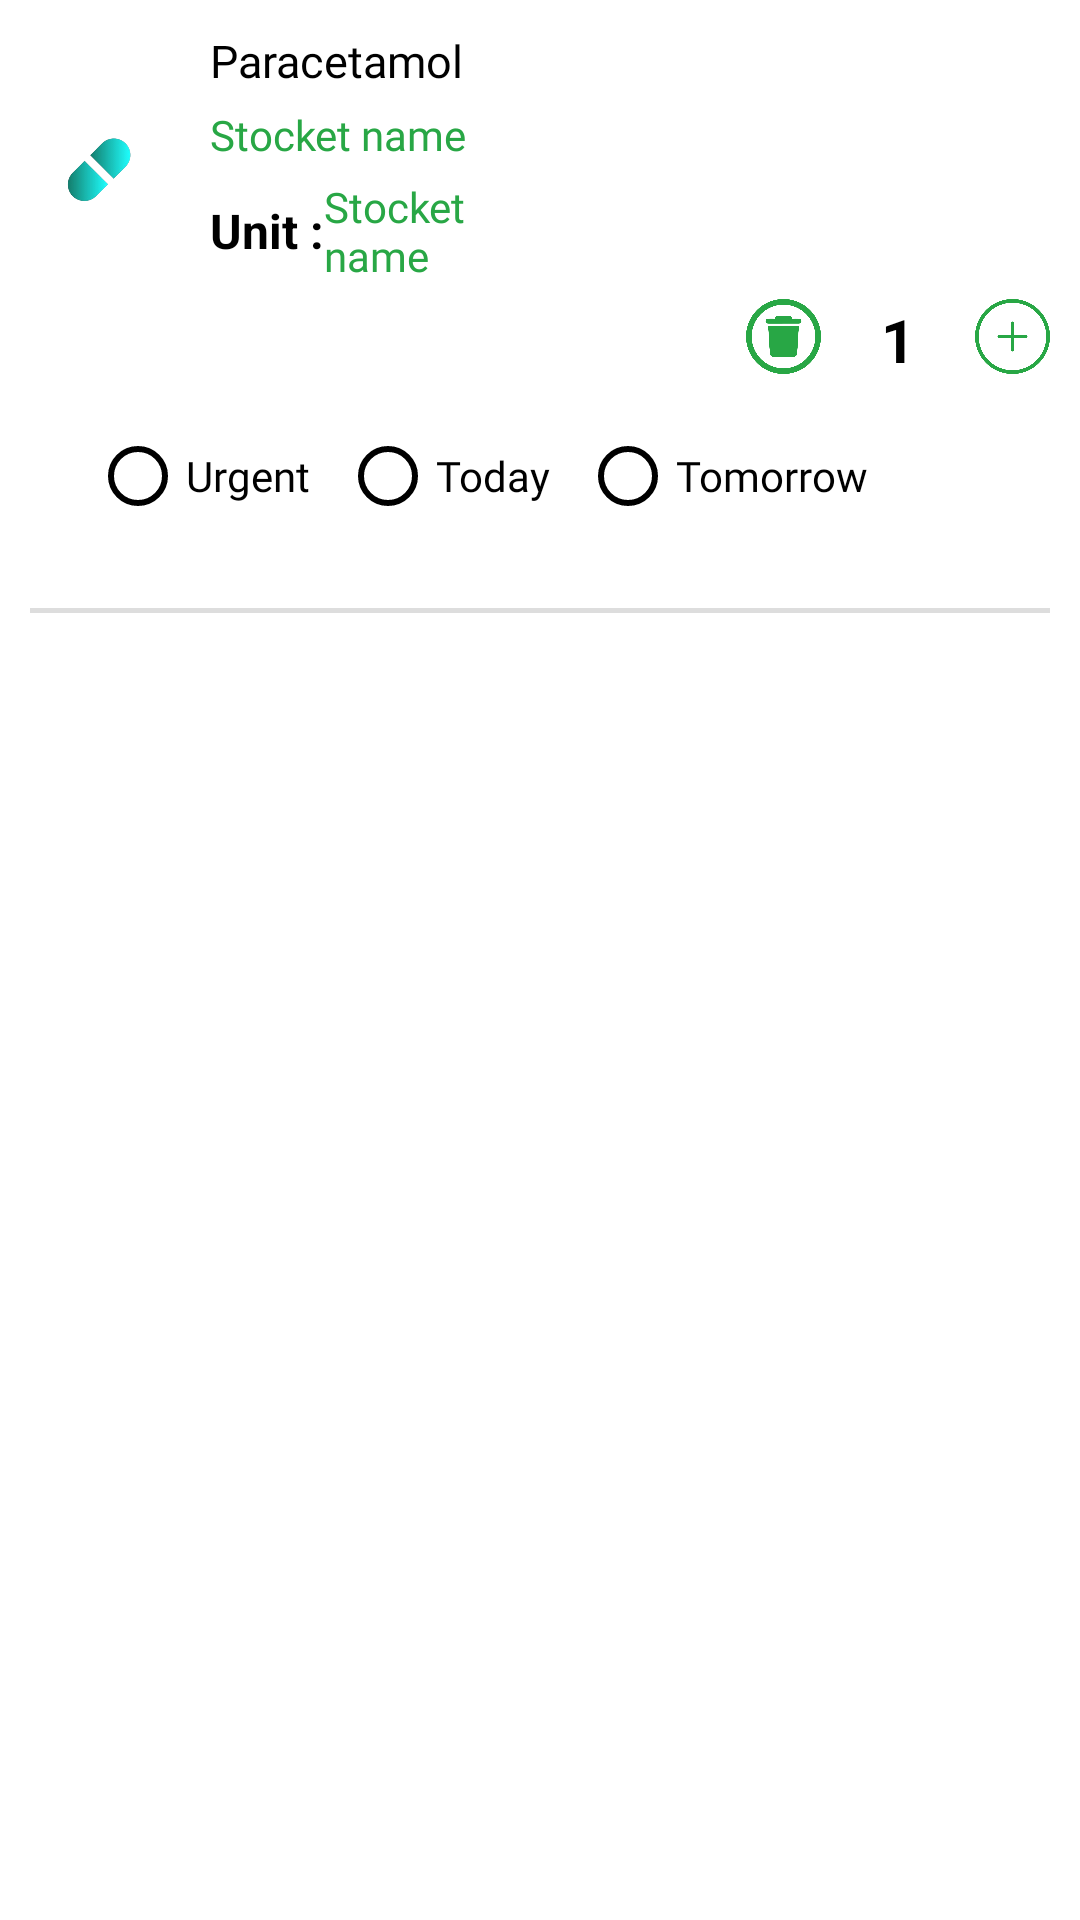

Produce the Android XML layout that renders to this screen, including the resource entries it uses.
<!-- AndroidManifest.xml: application theme AppTheme -->
<!-- res/layout/card_list_layout.xml -->
<?xml version="1.0" encoding="utf-8"?>
<LinearLayout xmlns:android="http://schemas.android.com/apk/res/android"
    android:layout_width="match_parent"
    xmlns:app="http://schemas.android.com/apk/res-auto"
    android:orientation="vertical"
    android:layout_height="wrap_content">

    <LinearLayout
        android:layout_width="match_parent"
        android:layout_height="match_parent"
        android:orientation="vertical"
        android:layout_marginHorizontal="10dp"
        android:layout_marginTop="10dp">


        <RelativeLayout
            android:layout_width="match_parent"
            android:layout_height="wrap_content">

            <ImageView
                android:id="@+id/img_logo"
                android:layout_width="50dp"
                android:layout_height="50dp"
                android:src="@drawable/logo"
                android:layout_centerVertical="true"/>

            <LinearLayout
                android:layout_toRightOf="@id/img_logo"
                android:layout_width="wrap_content"
                android:layout_height="wrap_content"
                android:orientation="vertical"
                android:layout_marginStart="10dp"
                >
                <TextView
                    android:id="@+id/txt_medicine"
                    android:layout_width="wrap_content"
                    android:layout_height="wrap_content"
                    android:text="Paracetamol"
                    android:textColor="@color/black"
                    android:fontFamily="@font/gotham_bold"
                    android:textSize="15sp"/>
                <TextView
                    android:id="@+id/txt_stockitName"
                    android:layout_width="wrap_content"
                    android:layout_height="wrap_content"
                    android:text="Stocket name"
                    android:textColor="@color/green"
                    android:textSize="14sp"
                    android:fontFamily="@font/gotham_bold"
                    android:layout_marginTop="5dp"
                   />


                <LinearLayout
                    android:layout_width="match_parent"
                    android:layout_height="wrap_content"
                    android:orientation="horizontal"
                    android:layout_marginTop="5dp"
                    android:gravity="center_vertical">



                    <TextView
                        android:layout_width="wrap_content"
                        android:layout_height="wrap_content"
                        android:text="Unit :"
                        android:textColor="@color/black"
                        android:textStyle="bold"
                        android:textSize="16sp"/>

                    <TextView
                        android:id="@+id/txt_unitcartName"
                        android:layout_width="wrap_content"
                        android:layout_height="wrap_content"
                        android:text="Stocket name"
                        android:textColor="@color/green"
                        android:textSize="14sp"
                        android:fontFamily="@font/gotham_bold"
                        />



                </LinearLayout>



            </LinearLayout>










        </RelativeLayout>


        <LinearLayout
            android:layout_width="match_parent"
            android:layout_height="wrap_content"
            android:orientation="horizontal"
            android:gravity="end"
            android:layout_marginTop="5dp"
            >

            <ImageView
                android:id="@+id/img_delete"
                android:layout_width="25dp"
                android:layout_height="25dp"
                android:src="@drawable/delete"
                android:layout_gravity="center_vertical"
                android:layout_marginStart="20dp"
                />


            <ImageView
                android:id="@+id/img_sub"
                android:layout_width="25dp"
                android:layout_height="25dp"
                android:src="@drawable/minus"
                android:layout_gravity="center_vertical"
                android:layout_marginStart="20dp"
                android:visibility="gone"/>

            <TextView
                android:id="@+id/txt_number"
                android:layout_width="wrap_content"
                android:layout_height="match_parent"
                android:layout_gravity="center_vertical"
                android:layout_marginStart="20dp"
                android:text="1"
                android:textColor="@color/black"
                android:textSize="20sp"
                android:textStyle="bold" />

            <ImageView
                android:id="@+id/img_add"
                android:layout_width="25dp"
                android:layout_height="25dp"
                android:src="@drawable/add"
                android:layout_gravity="center_vertical"
                android:layout_marginStart="20dp"/>

        </LinearLayout>



        <RadioGroup
            android:layout_width="wrap_content"
            android:layout_height="wrap_content"
            android:orientation="horizontal"
            android:padding="10dp"
            android:gravity="center"
            android:layout_marginStart="10dp">

            <RadioButton
                android:id="@+id/radio_urgent"
                android:layout_width="wrap_content"
                android:layout_height="wrap_content"
                android:text="Urgent"
                android:fontFamily="@font/gothambook"
                android:textColor="@color/black"/>

            <RadioButton
                android:id="@+id/radio_today"
                android:layout_width="wrap_content"
                android:layout_height="wrap_content"
                android:text="Today"
                android:textColor="@color/black"
                android:fontFamily="@font/gothambook"
                android:layout_marginStart="10dp"/>
            <RadioButton
                android:id="@+id/radio_tomorrow"
                android:layout_width="wrap_content"
                android:layout_height="wrap_content"
                android:text="Tomorrow"
                android:textColor="@color/black"
                android:fontFamily="@font/gothambook"
                android:layout_marginStart="10dp"/>



        </RadioGroup>



        <View
            android:layout_width="match_parent"
            android:layout_height="1.5dp"
            android:background="@color/grey"
            android:layout_marginTop="10dp"/>































    </LinearLayout>

</LinearLayout>
<!-- resources referenced by this layout -->
<resources>
  <color name="black">#FF000000</color>
  <color name="green">#28A745</color>
  <color name="grey">#DDDDDD</color>
  <color name="white">#FFFFFFFF</color>
  <!-- drawable add: png bitmap (drawable, 23385 bytes) -->
  <!-- drawable delete: png bitmap (drawable, 25371 bytes) -->
  <!-- drawable logo: png bitmap (drawable, 25870 bytes) -->
  <!-- drawable minus: png bitmap (drawable, 22989 bytes) -->
  <style name="AppTheme" parent="Theme.MaterialComponents.DayNight.NoActionBar">
          <item name="colorPrimary">@color/green</item>
          <item name="colorPrimaryVariant">@color/green</item>
          <item name="colorOnPrimary">@color/green</item>
  
          <item name="colorSecondary">@color/teal_200</item>
          <item name="colorSecondaryVariant">@color/teal_700</item>
          <item name="colorOnSecondary">@color/black</item>
          <item name="android:statusBarColor">?attr/colorPrimaryVariant</item>
          <item name="colorControlNormal">#000000</item>
  
      </style>
  <color name="teal_200">#FF03DAC5</color>
  <color name="teal_700">#FF018786</color>
</resources>
